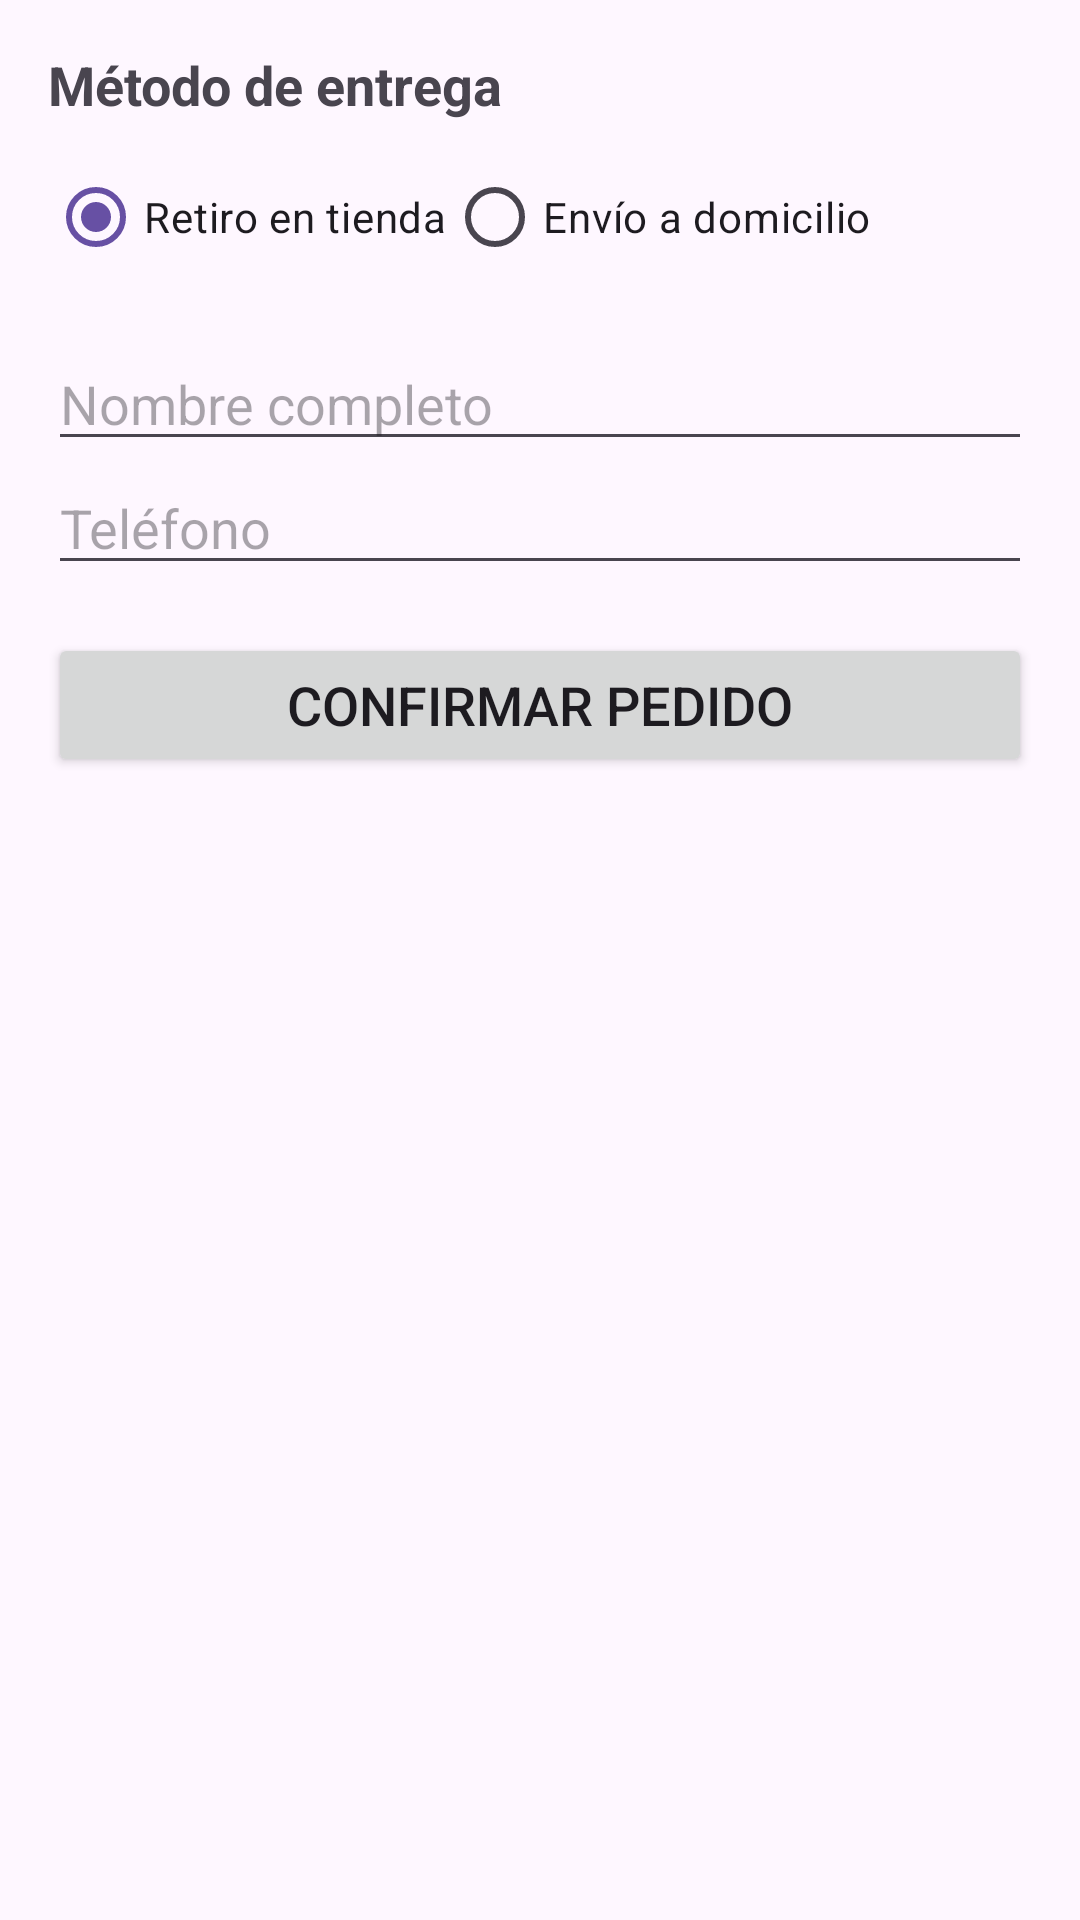

Produce the Android XML layout that renders to this screen, including the resource entries it uses.
<!-- AndroidManifest.xml: application theme Theme.PizzaExpressApp -->
<!-- res/layout/activity_checkout.xml -->
<?xml version="1.0" encoding="utf-8"?>
<ScrollView xmlns:android="http://schemas.android.com/apk/res/android"
    android:layout_width="match_parent"
    android:layout_height="match_parent"
    android:padding="16dp">

    <LinearLayout
        android:layout_width="match_parent"
        android:layout_height="wrap_content"
        android:orientation="vertical">

        <TextView
            android:layout_width="wrap_content"
            android:layout_height="wrap_content"
            android:text="Método de entrega"
            android:textSize="18sp"
            android:textStyle="bold"
            android:layout_marginBottom="8dp"/>

        
        <RadioGroup
            android:id="@+id/deliveryMethodRadioGroup"
            android:layout_width="wrap_content"
            android:layout_height="wrap_content"
            android:orientation="horizontal">

            <RadioButton
                android:id="@+id/pickupRadioButton"
                android:layout_width="wrap_content"
                android:layout_height="wrap_content"
                android:text="Retiro en tienda"
                android:checked="true"/>

            <RadioButton
                android:id="@+id/deliveryRadioButton"
                android:layout_width="wrap_content"
                android:layout_height="wrap_content"
                android:text="Envío a domicilio"/>
        </RadioGroup>

        
        <EditText
            android:id="@+id/nameEditText"
            android:layout_width="match_parent"
            android:layout_height="wrap_content"
            android:hint="Nombre completo"
            android:layout_marginTop="16dp"/>

        <EditText
            android:id="@+id/phoneEditText"
            android:layout_width="match_parent"
            android:layout_height="wrap_content"
            android:hint="Teléfono"/>

        
        <LinearLayout
            android:id="@+id/addressLayout"
            android:layout_width="match_parent"
            android:layout_height="wrap_content"
            android:orientation="vertical"
            android:visibility="gone">

            <EditText
                android:id="@+id/addressEditText"
                android:layout_width="match_parent"
                android:layout_height="wrap_content"
                android:hint="Dirección completa"/>

            <EditText
                android:id="@+id/cityEditText"
                android:layout_width="match_parent"
                android:layout_height="wrap_content"
                android:hint="Ciudad"/>

            <EditText
                android:id="@+id/zipCodeEditText"
                android:layout_width="match_parent"
                android:layout_height="wrap_content"
                android:hint="Código postal"/>
        </LinearLayout>

        
        <Button
            android:id="@+id/confirmOrderButton"
            android:layout_width="match_parent"
            android:layout_height="wrap_content"
            android:text="Confirmar Pedido"
            android:textSize="18sp"
            android:layout_marginTop="16dp"/>
    </LinearLayout>
</ScrollView>
<!-- resources referenced by this layout -->
<resources>
  <style name="Theme.PizzaExpressApp" parent="Base.Theme.PizzaExpressApp" />
  <style name="Base.Theme.PizzaExpressApp" parent="Theme.Material3.DayNight.NoActionBar">
          
          
      </style>
</resources>
